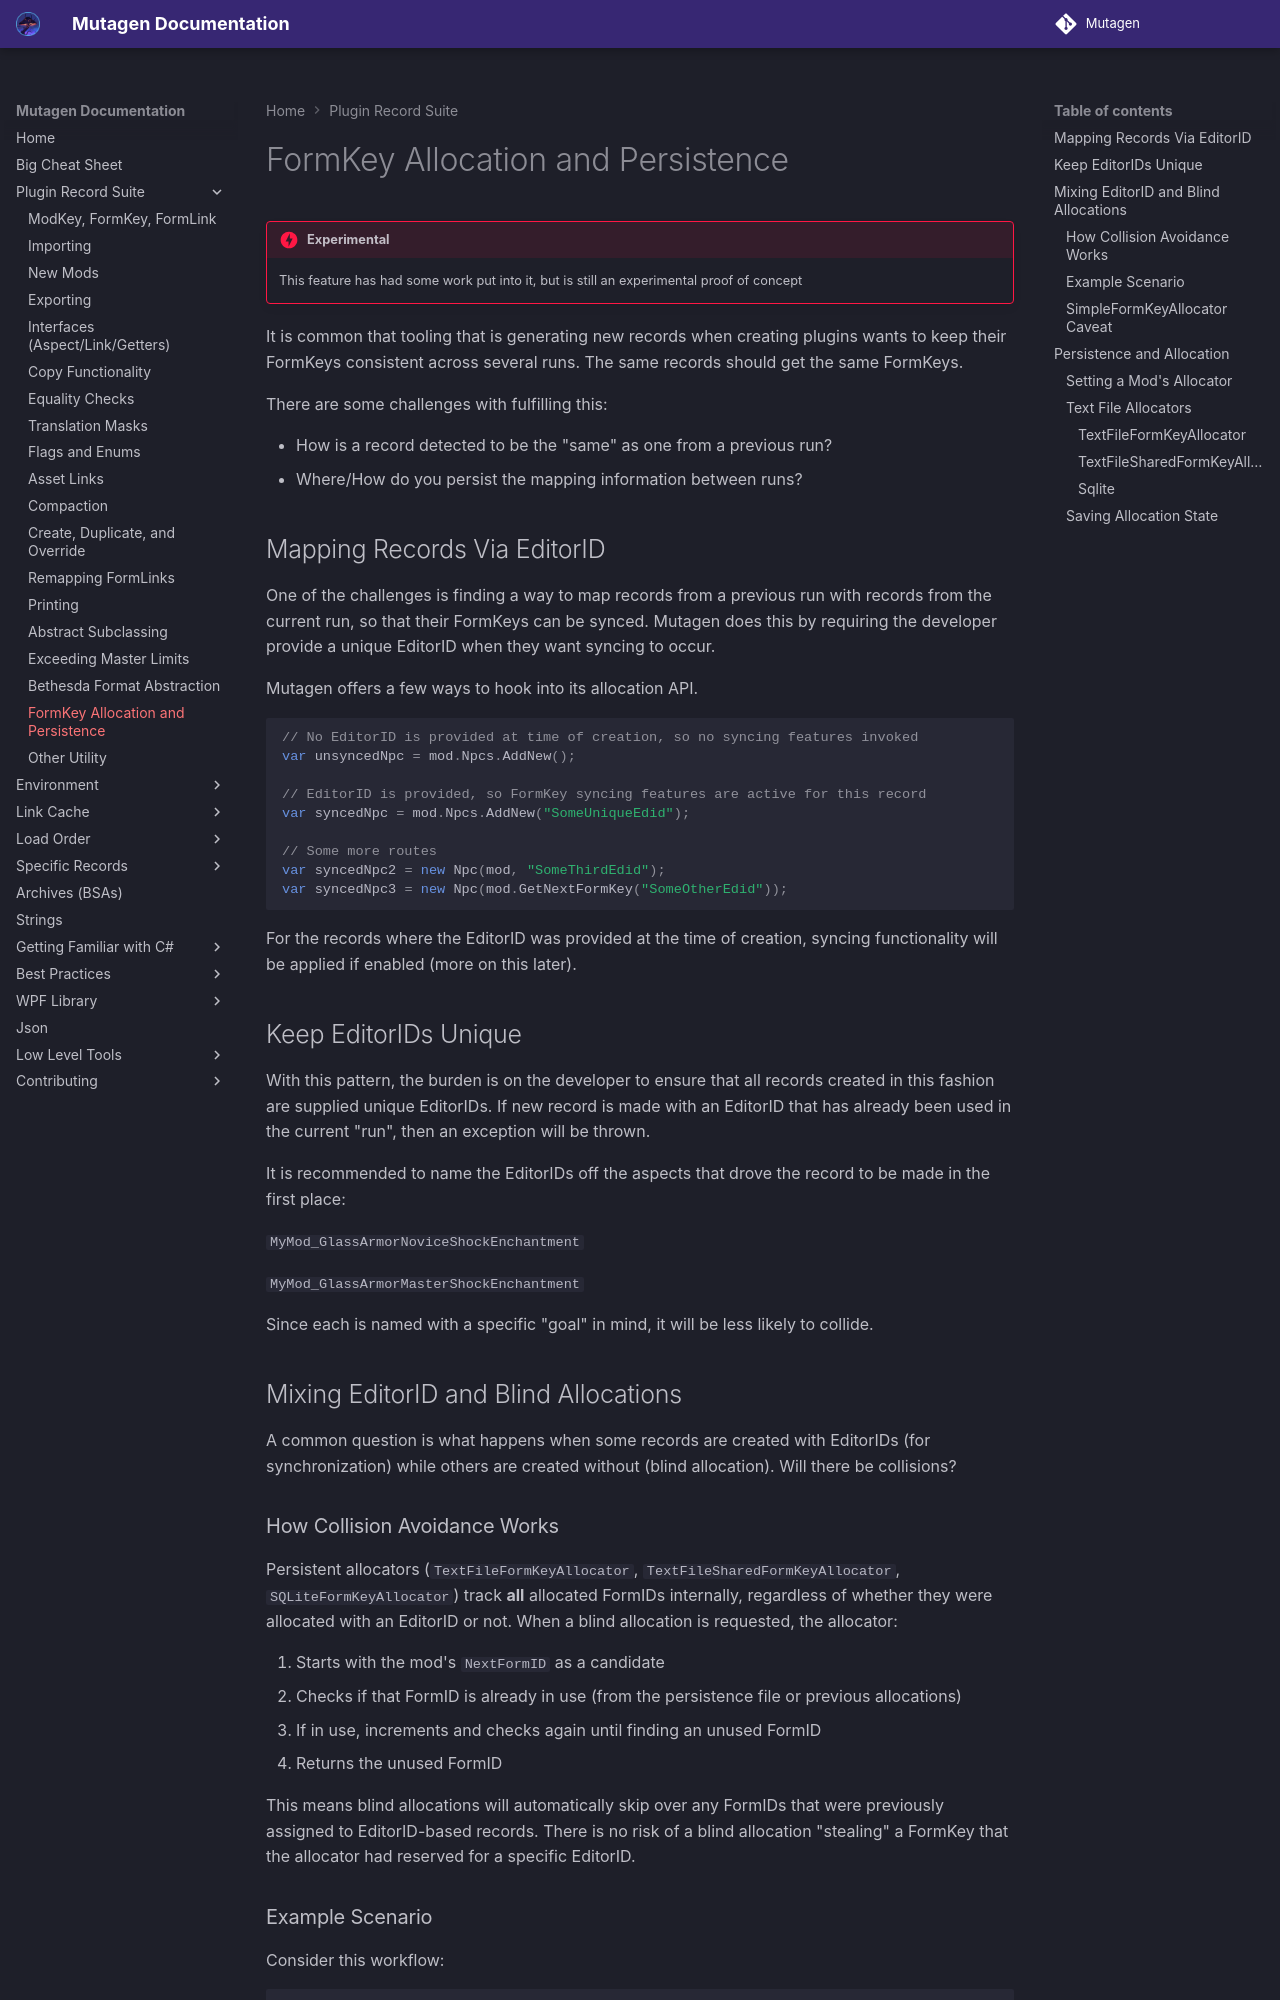

repository: Mutagen-Modding/Mutagen · page: plugins/FormKey-Allocation-and-Persistence/index.html · generator: mkdocs

!!! danger "Experimental"
    This feature has had some work put into it, but is still an experimental proof of concept

It is common that tooling that is generating new records when creating plugins wants to keep their FormKeys consistent across several runs.  The same records should get the same FormKeys.

There are some challenges with fulfilling this:

- How is a record detected to be the "same" as one from a previous run?
- Where/How do you persist the mapping information between runs?

## Mapping Records Via EditorID
One of the challenges is finding a way to map records from a previous run with records from the current run, so that their FormKeys can be synced.  Mutagen does this by requiring the developer provide a unique EditorID when they want syncing to occur.

Mutagen offers a few ways to hook into its allocation API.
```cs
// No EditorID is provided at time of creation, so no syncing features invoked
var unsyncedNpc = mod.Npcs.AddNew();

// EditorID is provided, so FormKey syncing features are active for this record
var syncedNpc = mod.Npcs.AddNew("SomeUniqueEdid");

// Some more routes
var syncedNpc2 = new Npc(mod, "SomeThirdEdid");
var syncedNpc3 = new Npc(mod.GetNextFormKey("SomeOtherEdid"));
```

For the records where the EditorID was provided at the time of creation, syncing functionality will be applied if enabled (more on this later).

## Keep EditorIDs Unique
With this pattern, the burden is on the developer to ensure that all records created in this fashion are supplied unique EditorIDs.  If new record is made with an EditorID that has already been used in the current "run", then an exception will be thrown.

It is recommended to name the EditorIDs off the aspects that drove the record to be made in the first place:

`MyMod_GlassArmorNoviceShockEnchantment`

`MyMod_GlassArmorMasterShockEnchantment`

Since each is named with a specific "goal" in mind, it will be less likely to collide.

## Mixing EditorID and Blind Allocations
A common question is what happens when some records are created with EditorIDs (for synchronization) while others are created without (blind allocation). Will there be collisions?

### How Collision Avoidance Works
Persistent allocators (`TextFileFormKeyAllocator`, `TextFileSharedFormKeyAllocator`, `SQLiteFormKeyAllocator`) track **all** allocated FormIDs internally, regardless of whether they were allocated with an EditorID or not. When a blind allocation is requested, the allocator:

1. Starts with the mod's `NextFormID` as a candidate
2. Checks if that FormID is already in use (from the persistence file or previous allocations)
3. If in use, increments and checks again until finding an unused FormID
4. Returns the unused FormID

This means blind allocations will automatically skip over any FormIDs that were previously assigned to EditorID-based records. There is no risk of a blind allocation "stealing" a FormKey that the allocator had reserved for a specific EditorID.
